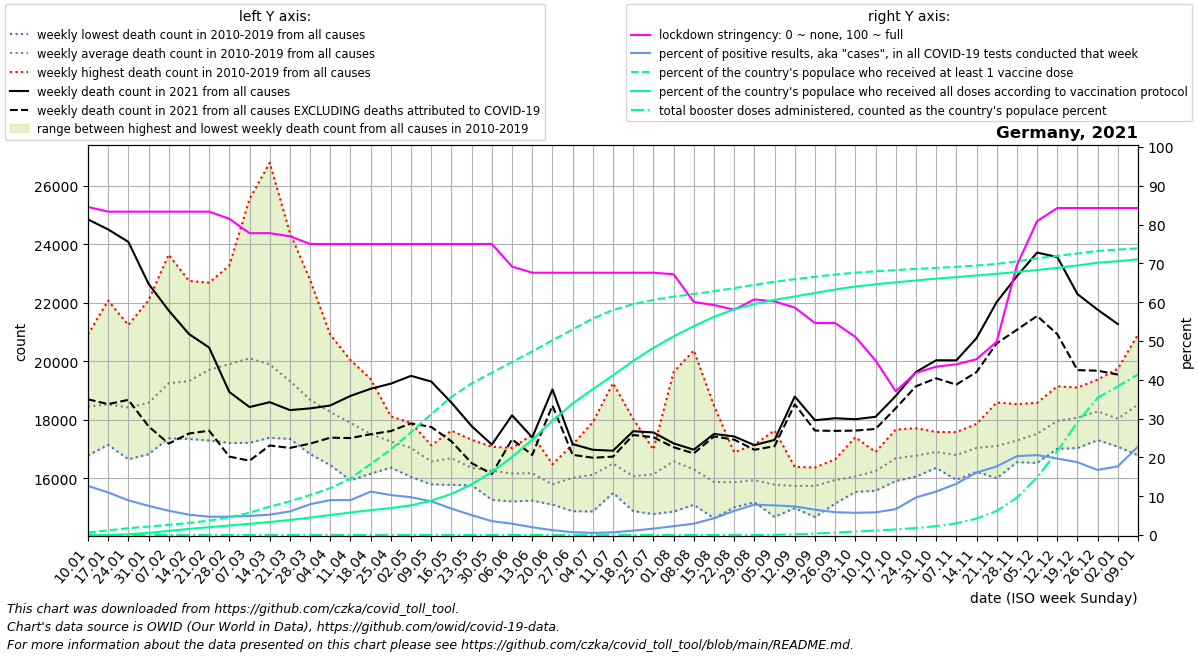

The data file committed next to this chart (first rows):
date, location, time_unit, time, deaths_2010_all_ages, deaths_2011_all_ages, deaths_2012_all_ages, deaths_2013_all_ages, deaths_2014_all_ages, deaths_2015_all_ages, deaths_2016_all_ages, deaths_2017_all_ages, deaths_2018_all_ages, deaths_2019_all_ages, deaths_2020_all_ages, deaths_2021_all_ages, deaths_2022_all_ages, new_deaths, new_cases_smoothed, new_tests_smoothed, stringency_index, people_vaccinated, people_fully_vaccinated, total_boosters
2021-01-10, Germany, weekly, 1, 17560, 18087, 17762, 18243, 16785, 18713, 18467, 20918, 19342, 18686, 18883, 24844, , 6145, 19329, 152611, 84.53, 519693, 1428, 2.0
2021-01-17, Germany, weekly, 2, 17776, 17495, 17145, 17933, 17210, 19283, 18439, 22070, 18770, 19170, 19408, 24501, , 5965, 18961, 172903, 83.33, 1002600, 5411, 2.0
2021-01-24, Germany, weekly, 3, 17309, 16652, 17454, 18251, 16814, 19500, 18627, 21236, 19187, 19163, 18953, 24076, , 5395, 14695, 164209, 83.33, 1478207, 160710, 2.571
2021-01-31, Germany, weekly, 4, 17455, 16909, 16919, 18861, 16825, 19346, 18707, 22083, 19171, 19505, 18827, 22644, , 4867, 12238, 162808, 83.33, 1824709, 462301, 5.571
2021-02-07, Germany, weekly, 5, 17590, 17681, 17631, 19980, 17366, 20716, 18493, 23640, 19558, 19812, 19774, 21732, , 4545, 10052, 161019, 83.33, 2184960, 886243, 7.0
2021-02-14, Germany, weekly, 6, 17701, 17346, 18370, 20026, 17534, 20905, 18541, 22744, 20086, 19981, 19038, 20930, , 3399, 8093, 154528, 83.33, 2597264, 1320736, 7.857
2021-02-21, Germany, weekly, 7, 18077, 17294, 18914, 20373, 17422, 22395, 18483, 22683, 21254, 20150, 19648, 20468, , 2839, 7315, 155497, 83.33, 3116978, 1694890, 8.571
2021-02-28, Germany, weekly, 8, 17898, 17237, 18629, 20776, 17211, 23264, 18475, 22266, 22888, 20349, 18953, 18950, , 2206, 7764, 163690, 81.48, 3814239, 2054785, 12.57
2021-03-07, Germany, weekly, 9, 17215, 17266, 18149, 21250, 17345, 23598, 18926, 20930, 25535, 20790, 19505, 18435, , 1832, 8177, 166374, 77.78, 4823187, 2422990, 26.0
2021-03-14, Germany, weekly, 10, 17387, 17722, 17956, 21172, 17449, 22002, 18888, 19102, 26777, 20453, 19667, 18602, , 1479, 9208, 175611, 77.78, 6130662, 2811950, 30.14
2021-03-21, Germany, weekly, 11, 17683, 17345, 17957, 20197, 17491, 20770, 18971, 18665, 24385, 19795, 19849, 18332, , 1293, 11602, 190743, 76.99, 7293993, 3248683, 33.71
2021-03-28, Germany, weekly, 12, 16831, 17057, 17341, 19789, 17579, 20009, 18826, 17640, 22777, 19016, 19722, 18389, , 1203, 15893, 200214, 75.0, 8625910, 3756812, 39.0
2021-04-04, Germany, weekly, 13, 16452, 17410, 17111, 19320, 17418, 19106, 18617, 17731, 20906, 18562, 19678, 18490, , 1101, 16537, 183873, 75.0, 10141600, 4319193, 42.86
2021-04-11, Germany, weekly, 14, 16025, 15935, 17527, 19293, 17541, 18668, 18244, 17028, 20038, 18671, 20662, 18816, , 1440, 15170, 168719, 75.0, 12206817, 4864244, 54.71
2021-04-18, Germany, weekly, 15, 16200, 16158, 16912, 19390, 16746, 18089, 17712, 16901, 19165, 17852, 20502, 19060, , 1552, 20129, 179886, 75.0, 15355669, 5376981, 63.57
2021-04-25, Germany, weekly, 16, 16367, 16907, 17109, 18064, 16540, 18116, 16775, 16637, 17992, 18089, 19261, 19235, , 1619, 20410, 198051, 75.0, 18501331, 5818176, 76.0
2021-05-02, Germany, weekly, 17, 16356, 16048, 16974, 17101, 16550, 17668, 17053, 17634, 17093, 17894, 18557, 19501, , 1621, 19449, 199685, 75.0, 22232384, 6412544, 85.86
2021-05-09, Germany, weekly, 18, 15795, 16171, 16563, 16408, 15803, 17114, 16901, 17129, 16789, 17090, 17920, 19306, , 1552, 16254, 186973, 75.0, 26124212, 7423044, 101.4
2021-05-16, Germany, weekly, 19, 15778, 16306, 15936, 16370, 16074, 17072, 17629, 17343, 17226, 17118, 17651, 18586, , 1322, 11400, 167689, 75.0, 29872665, 8904759, 115.4
2021-05-23, Germany, weekly, 20, 15788, 15978, 15807, 16083, 15763, 16732, 16601, 17079, 16488, 17315, 17001, 17784, , 1263, 8607, 167791, 75.0, 32783148, 10939410, 130.0
2021-05-30, Germany, weekly, 21, 16029, 15270, 16533, 15601, 16453, 16330, 16286, 16451, 16513, 17080, 17163, 17152, , 1002, 5477, 153032, 75.0, 35075139, 13656574, 151.0
2021-06-06, Germany, weekly, 22, 15497, 15698, 15507, 16351, 15211, 16200, 16346, 16902, 17039, 16921, 16776, 18154, , 818.0, 3814, 130991, 69.18, 37412036, 16829194, 288.9
2021-06-13, Germany, weekly, 23, 15919, 15239, 15560, 16198, 16215, 16777, 15799, 15846, 16714, 17491, 17262, 17398, , 600.0, 2465, 122914, 67.59, 39691973, 20626455, 455.6
2021-06-20, Germany, weekly, 24, 15106, 15209, 15398, 15888, 16176, 16272, 15717, 16087, 15582, 16484, 16601, 19038, , 551.0, 1397, 111401, 67.59, 42089837, 24679021, 573.6
2021-06-27, Germany, weekly, 25, 15514, 14879, 15550, 17153, 15268, 15619, 16910, 16819, 15843, 16639, 16401, 17171, , 368.0, 761.8, 103657, 67.59, 44443641, 28427951, 654.4
2021-07-04, Germany, weekly, 26, 17346, 15322, 15693, 14870, 15583, 16152, 15699, 16076, 16569, 17918, 17293, 16976, , 271.0, 570.8, 103666, 67.59, 46793437, 31537568, 733.7
2021-07-11, Germany, weekly, 27, 16982, 15503, 15832, 15614, 16029, 19252, 16229, 16424, 16622, 16552, 16457, 16944, , 202.0, 656.6, 95062, 67.59, 48649605, 34505125, 850.3
2021-07-18, Germany, weekly, 28, 18026, 15228, 14882, 15238, 15845, 17361, 16172, 15603, 16070, 16319, 16142, 17611, , 129.0, 992.2, 87688, 67.59, 49914219, 37656565, 1064
2021-07-25, Germany, weekly, 29, 15543, 14783, 15026, 15856, 16631, 16447, 16985, 16589, 16702, 16856, 16537, 17568, , 164.0, 1425, 86327, 67.59, 50828923, 40451380, 1340
2021-08-01, Germany, weekly, 30, 14864, 14976, 16293, 16853, 16370, 16272, 16157, 16058, 18340, 19630, 16887, 17194, , 132.0, 1930, 84601, 67.19, 51530875, 42929961, 2046
2021-08-08, Germany, weekly, 31, 15097, 15920, 15437, 16077, 15793, 15432, 15439, 16494, 20371, 17034, 17433, 16979, , 125.0, 2473, 84462, 60.05, 52125568, 45137874, 3522
2021-08-15, Germany, weekly, 32, 15406, 15104, 14639, 15263, 15435, 16651, 15487, 15784, 18478, 16540, 17470, 17517, , 87.0, 3579, 83085, 59.26, 52697860, 47176579, 5472
2021-08-22, Germany, weekly, 33, 15362, 15348, 15597, 15226, 15011, 16881, 16258, 16148, 16890, 15934, 19720, 17431, , 109.0, 5717, 91802, 58.07, 53375690, 48788468, 7601
2021-08-29, Germany, weekly, 34, 15215, 15887, 16455, 15182, 15526, 15233, 17147, 15880, 16612, 16263, 17559, 17136, , 159.0, 8863, 113264, 60.72, 54094694, 49945288, 11075
2021-09-05, Germany, weekly, 35, 14979, 15125, 14688, 15176, 15938, 16117, 16101, 16064, 16000, 17637, 16656, 17313, , 214.0, 9975, 130649, 60.19, 54757258, 50834094, 48760
2021-09-12, Germany, weekly, 36, 15603, 15109, 14983, 15631, 16260, 15654, 16116, 15706, 16390, 15988, 16789, 18795, , 265.0, 10408, 141127, 58.6, 55311266, 51570660, 159135
2021-09-19, Germany, weekly, 37, 15464, 14887, 15494, 14680, 15840, 15952, 16372, 16146, 16292, 16303, 17155, 17984, , 352.0, 9321, 142722, 54.63, 55838097, 52326855, 323098
2021-09-26, Germany, weekly, 38, 16031, 15139, 15553, 15312, 16075, 16034, 15606, 16505, 16651, 16500, 17555, 18054, , 432.0, 8191, 139411, 54.63, 56317034, 53077567, 535680
2021-10-03, Germany, weekly, 39, 15621, 15539, 15974, 15719, 15692, 15667, 16336, 16747, 15969, 17402, 17446, 18020, , 389.0, 7932, 138420, 51.06, 56716085, 53729120, 760923
2021-10-10, Germany, weekly, 40, 16086, 15576, 15818, 15894, 16115, 16429, 16352, 16664, 16622, 16899, 17614, 18102, , 415.0, 8069, 138038, 44.98, 57009851, 54195053, 967023
2021-10-17, Germany, weekly, 41, 15909, 15999, 16254, 15939, 16412, 16776, 17427, 17470, 16993, 17666, 17501, 18814, , 419.0, 8629, 129501, 37.04, 57282859, 54634535, 1213619
2021-10-24, Germany, weekly, 42, 16061, 16371, 16775, 16238, 16424, 16848, 17599, 17139, 16552, 17713, 17754, 19633, , 489.0, 12317, 127270, 41.8, 57524703, 55033909, 1506921
2021-10-31, Germany, weekly, 43, 16457, 17142, 16356, 16754, 16415, 17341, 17586, 17059, 16608, 17327, 18588, 20032, , 614.0, 16906, 151121, 43.38, 57759237, 55421724, 1924845
2021-11-07, Germany, weekly, 44, 15981, 16736, 17020, 15950, 16750, 16795, 17580, 16762, 16895, 17488, 18584, 20029, , 828.0, 22335, 169111, 43.98, 57981261, 55762864, 2521683
2021-11-14, Germany, weekly, 45, 16316, 16378, 16844, 16227, 17013, 17024, 17782, 17371, 17604, 17859, 19007, 20788, , 1157, 33301, 206798, 45.3, 58261478, 56117648, 3545725
2021-11-21, Germany, weekly, 46, 16002, 16914, 16774, 16185, 17288, 16618, 18591, 17594, 16842, 18242, 19727, 22022, , 1410, 44694, 252812, 49.8, 58611716, 56470416, 5208377
2021-11-28, Germany, weekly, 47, 16553, 16916, 16919, 16720, 17062, 16849, 17911, 17676, 17785, 18535, 20182, 22904, , 1830, 55640, 273727, 69.51, 59158334, 56861569, 8084725
2021-12-05, Germany, weekly, 48, 17065, 17539, 17074, 16527, 17499, 16802, 18146, 17877, 18091, 18581, 21304, 23710, , 2164, 57373, 278527, 80.89, 59813098, 57299007, 12456143
2021-12-12, Germany, weekly, 49, 17781, 17688, 17403, 17198, 17964, 17009, 18793, 18295, 18342, 19143, 22604, 23558, , 2634, 51472, 261283, 84.26, 60350566, 57745076, 18067470
2021-12-19, Germany, weekly, 50, 17683, 17806, 18104, 17036, 18635, 17054, 18885, 18504, 17943, 19101, 24003, 22293, , 2598, 43796, 233426, 84.26, 60866903, 58290367, 24417085
2021-12-26, Germany, weekly, 51, 18030, 17798, 17986, 17306, 18378, 17408, 19376, 18500, 18990, 19062, 24724, 21758, , 2080, 32977, 196710, 84.26, 61422026, 58861544, 29660578
2022-01-02, Germany, weekly, 52, 17882, 17723, 17835, 17080, 18139, 17176, 19744, 18652, 17954, 18204, 25554, 21268, , 1725, 27337, 154429, 84.26, 61706497, 59182872, 32150959
2022-01-09, Germany, weekly, 1, 18087, 17762, 18243, 16785, 18713, 17822, 20918, 19342, 18686, 18883, 25474, , , 1872, 41091, 180239, 84.26, 61977922, 59609265, 34735585
